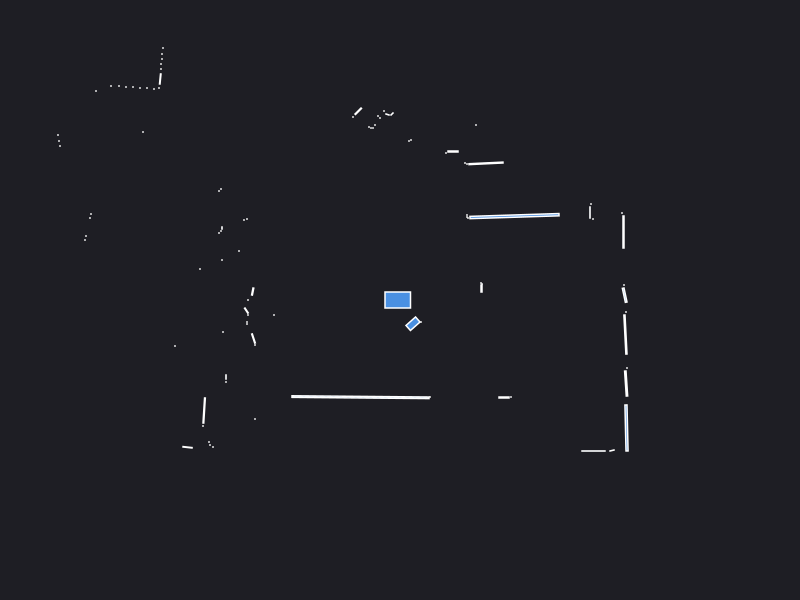

The table this chart was drawn from, first rows:
0.000000	0.000000	0.049500
2.24	0.15	0.000441
0.815	0.115	0.002700
0.82	0.16	0.000441
0.81	0.17	0.000441
2.235	0.68	0.0102
2.22	0.87	0.000441
1.93	0.81	0.000441
1.9	0.875	0.002730
1.91	0.96	0.000441
1.145	0.839	0.06489
0.68	0.82	0.000441
0.67	0.83	0.000441
0.67	0.85	0.000441
0.8599	1.366	0.01628
0.67	1.36	0.000441
0.65	1.37	0.000441
0.76	1.75	0.000441
0.53	1.485	0.003600
0.46	1.47	0.000441
0.75	3.52	0.000441
0.68	3.62	0.000441
0.68	4.16	0.000441
0.6	5.21	0.000441
0.54	5.23	0.000441
0.11	1.6	0.000441
0.09	1.59	0.000441
0.14	6.46	0.000441
0.06	6.46	0.000441
-0.02	6.45	0.000441
-0.09	6.45	0.000441
-0.08	1.86	0.001657
-0.125	1.855	0.001557
-0.16	1.89	0.000441
-0.2	1.82	0.000441
-0.22	1.84	0.000441
-0.25	1.75	0.000441
-0.27	1.72	0.000441
-0.29	1.72	0.000441
-0.31	1.73	0.000441
-0.4175	1.887	0.007225
-0.47	1.83	0.000441
-1.21	3.223	0.04204
-1.57	3.25	0.000441
-1.62	3.26	0.000441
-1.68	3.28	0.000441
-2.8	5.16	0.000441
-2.8	5.02	0.000441
-2.8	4.87	0.000441
-2.79	4.74	0.000441
-2.78	4.6	0.000441
-2.79	4.49	0.000441
-2.82	4.41	0.000441
-2.47	3.59	0.000441
-2.51	3.55	0.000441
-2.53	3.5	0.000441
-2.83	3.54	0.000441
-2.9	3.54	0.000441
-2.95	3.52	0.000441
-2.37	2.52	0.000441
-2.38	2.46	0.000441
... 68 more rows
